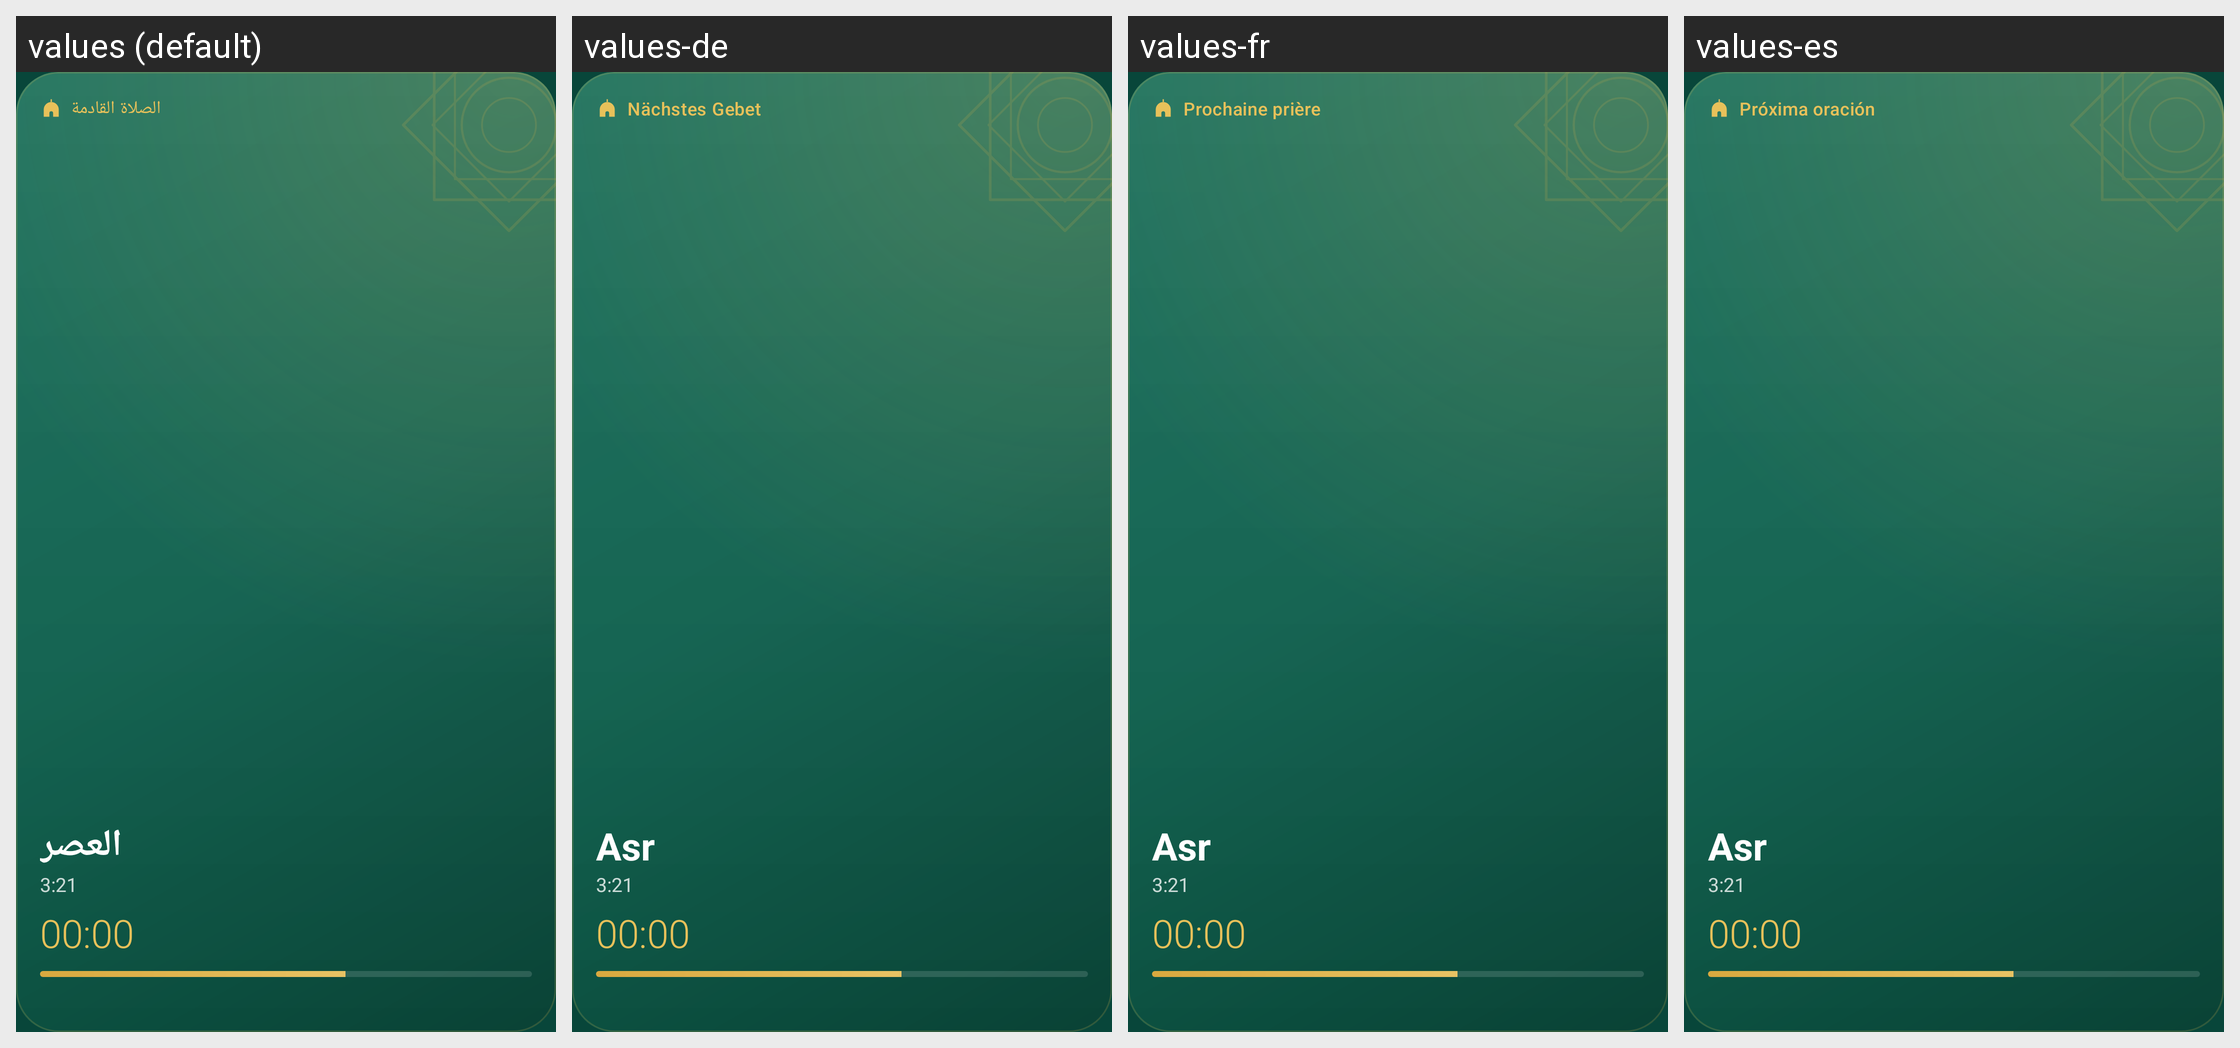

Translations of the strings shown on this Android screen, per locale in the grid:
Android screen res/layout/widget_next_prayer.xml rendered under 4 locales, left to right: values (default), values-de, values-fr, values-es. Device: Nexus 5 (rendered at 1080×1920; each locale shown at half size, 540×960, under a caption strip naming it); theme Theme.Mizan.
Other locales in the repository, not shown: values-bn, values-en, values-fa, values-in, values-kk, values-ms, values-ru, values-tr, values-uk, values-ur, values-uz.
Strings drawn on this screen, with the default value and each locale's value (text and hints the layout hard-codes, and strings that could not be matched under every locale, appear in the picture but are not listed):

widget_next_prayer
  values: الصلاة القادمة
  values-de: Nächstes Gebet
  values-fr: Prochaine prière
  values-es: Próxima oración

sample_prayer
  values: العصر
  values-de: Asr
  values-fr: Asr
  values-es: Asr
